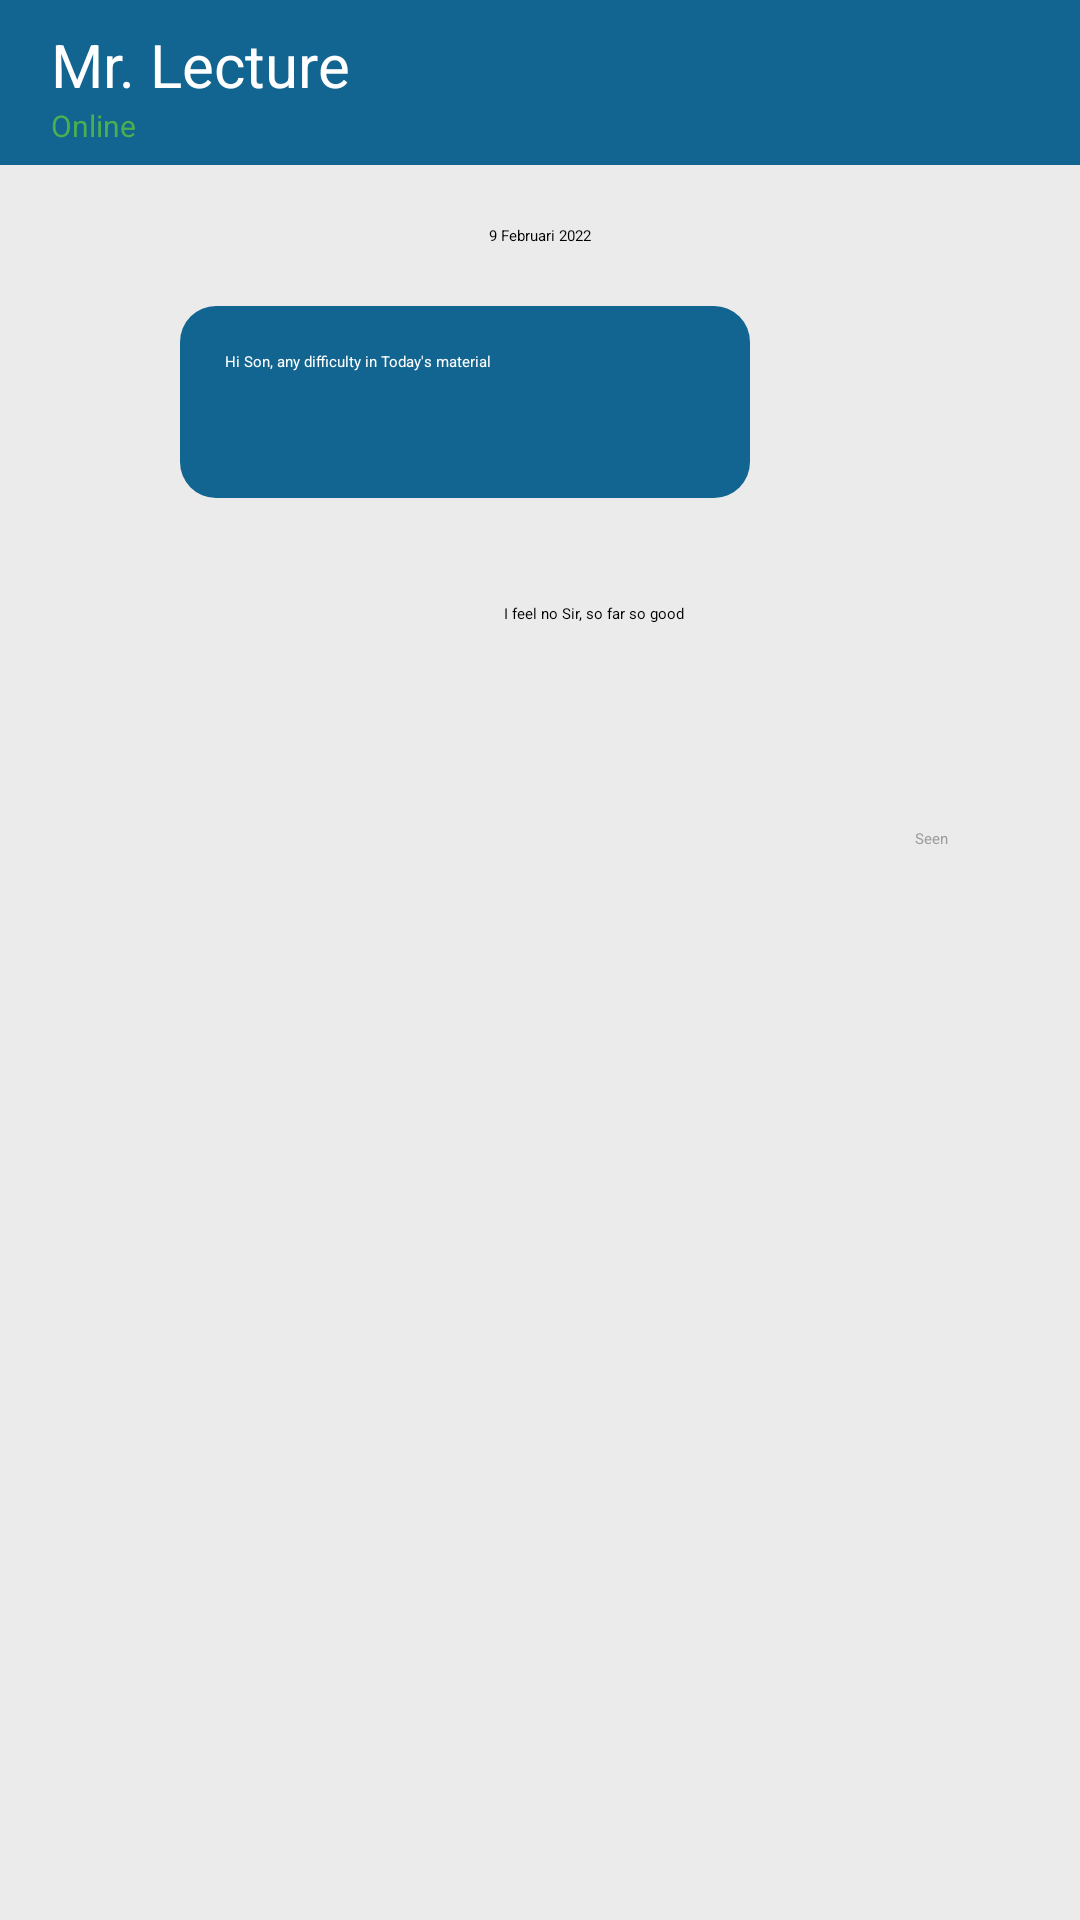

Here is an Android app screen rendered from its layout file. Give the layout XML and the strings, colors and styles it references.
<!-- AndroidManifest.xml: application theme Theme.CRUDFirebase -->
<!-- res/layout/activity_directmessage.xml -->
<?xml version="1.0" encoding="utf-8"?>
<LinearLayout xmlns:android="http://schemas.android.com/apk/res/android"
    xmlns:app="http://schemas.android.com/apk/res-auto"
    xmlns:tools="http://schemas.android.com/tools"
    android:layout_width="match_parent"
    android:layout_height="match_parent"
    android:orientation="vertical"
    tools:context=".directmessage"
    android:background="@color/background">


    <RelativeLayout
        android:layout_width="match_parent"
        android:layout_height="wrap_content">

        <View
            android:layout_width="wrap_content"
            android:layout_height="55dp"
            android:background="@color/utama"/>

        <TextView
            android:id="@+id/textLecture"
            android:layout_width="match_parent"
            android:layout_height="wrap_content"
            android:paddingTop="8dp"
            android:text="Mr. Lecture"
            android:layout_marginLeft="17dp"
            android:textColor="@color/white"
            android:textSize="20sp" />

        <TextView
            android:layout_width="match_parent"
            android:layout_height="wrap_content"
            android:layout_below="@id/textLecture"
            android:layout_marginLeft="17dp"
            android:text="Online"
            android:textColor="#4CAF50"
            android:textSize="10sp" />


        <TextView
            android:id="@+id/tglChat"
            android:layout_width="wrap_content"
            android:layout_height="wrap_content"
            android:text="9 Februari 2022"
            android:layout_centerHorizontal="true"
            android:layout_marginTop="75dp"/>

        <TextView
            android:layout_width="190dp"
            android:layout_height="64dp"
            android:layout_below="@id/tglChat"
            android:layout_marginLeft="60dp"
            android:layout_marginTop="20dp"
            android:background="@drawable/background_chat"
            android:paddingLeft="15dp"
            android:paddingTop="15dp"
            android:text="Hi Son, any difficulty in Today's material"
            android:textColor="@color/white" />

        <ImageView
            android:id="@+id/imgChat"
            android:layout_width="wrap_content"
            android:layout_height="wrap_content"
            android:background="@drawable/ic_account_circle"
            android:layout_below="@id/tglChat"
            android:layout_marginLeft="17dp"
            android:layout_marginTop="50dp" />

    </RelativeLayout>


    <RelativeLayout
        android:layout_width="match_parent"
        android:layout_height="wrap_content">

        <TextView
            android:id="@+id/chat2"
            android:layout_width="190dp"
            android:layout_height="55dp"
            android:layout_alignParentRight="true"
            android:layout_marginRight="17dp"
            android:layout_marginTop="20dp"
            android:background="@drawable/white_rectangle_background"
            android:paddingLeft="15dp"
            android:paddingTop="15dp"
            android:text="I feel no Sir, so far so good"
            android:textColor="@color/black" />

        <TextView
            android:layout_width="53dp"
            android:layout_height="47dp"
            android:layout_below="@id/chat2"
            android:layout_alignParentRight="true"
            android:layout_marginTop="20dp"
            android:layout_marginRight="17dp"
            android:paddingLeft="15dp"
            android:paddingTop="15dp"
            android:text="Seen"
            android:textColor="#9B9B9B" />


    </RelativeLayout>



</LinearLayout>
<!-- resources referenced by this layout -->
<resources>
  <color name="background">#EBEBEB</color>
  <color name="black">#FF000000</color>
  <color name="utama">#116590</color>
  <color name="white">#FFFFFFFF</color>
  <!-- drawable background_chat (drawable) -->
  <?xml version="1.0" encoding="utf-8"?>
  <shape xmlns:android="http://schemas.android.com/apk/res/android"
      android:shape="rectangle">
  
      <solid android:color="@color/utama"/>
      <corners android:radius="12dp"/>
  
  </shape>
  <style name="Theme.CRUDFirebase" parent="Theme.MaterialComponents.DayNight.DarkActionBar">
          
          <item name="colorPrimary">@color/purple_200</item>
          <item name="colorPrimaryVariant">@color/purple_700</item>
          <item name="colorOnPrimary">@color/white</item>
          
          <item name="colorSecondary">@color/teal_200</item>
          <item name="colorSecondaryVariant">@color/teal_200</item>
          <item name="colorOnSecondary">@color/black</item>
          
          <item name="android:statusBarColor" tools:targetApi="l">?attr/colorPrimaryVariant</item>
          
      </style>
  <color name="purple_200">#FFBB86FC</color>
  <color name="purple_700">#FF3700B3</color>
  <color name="teal_200">#FF03DAC5</color>
</resources>
